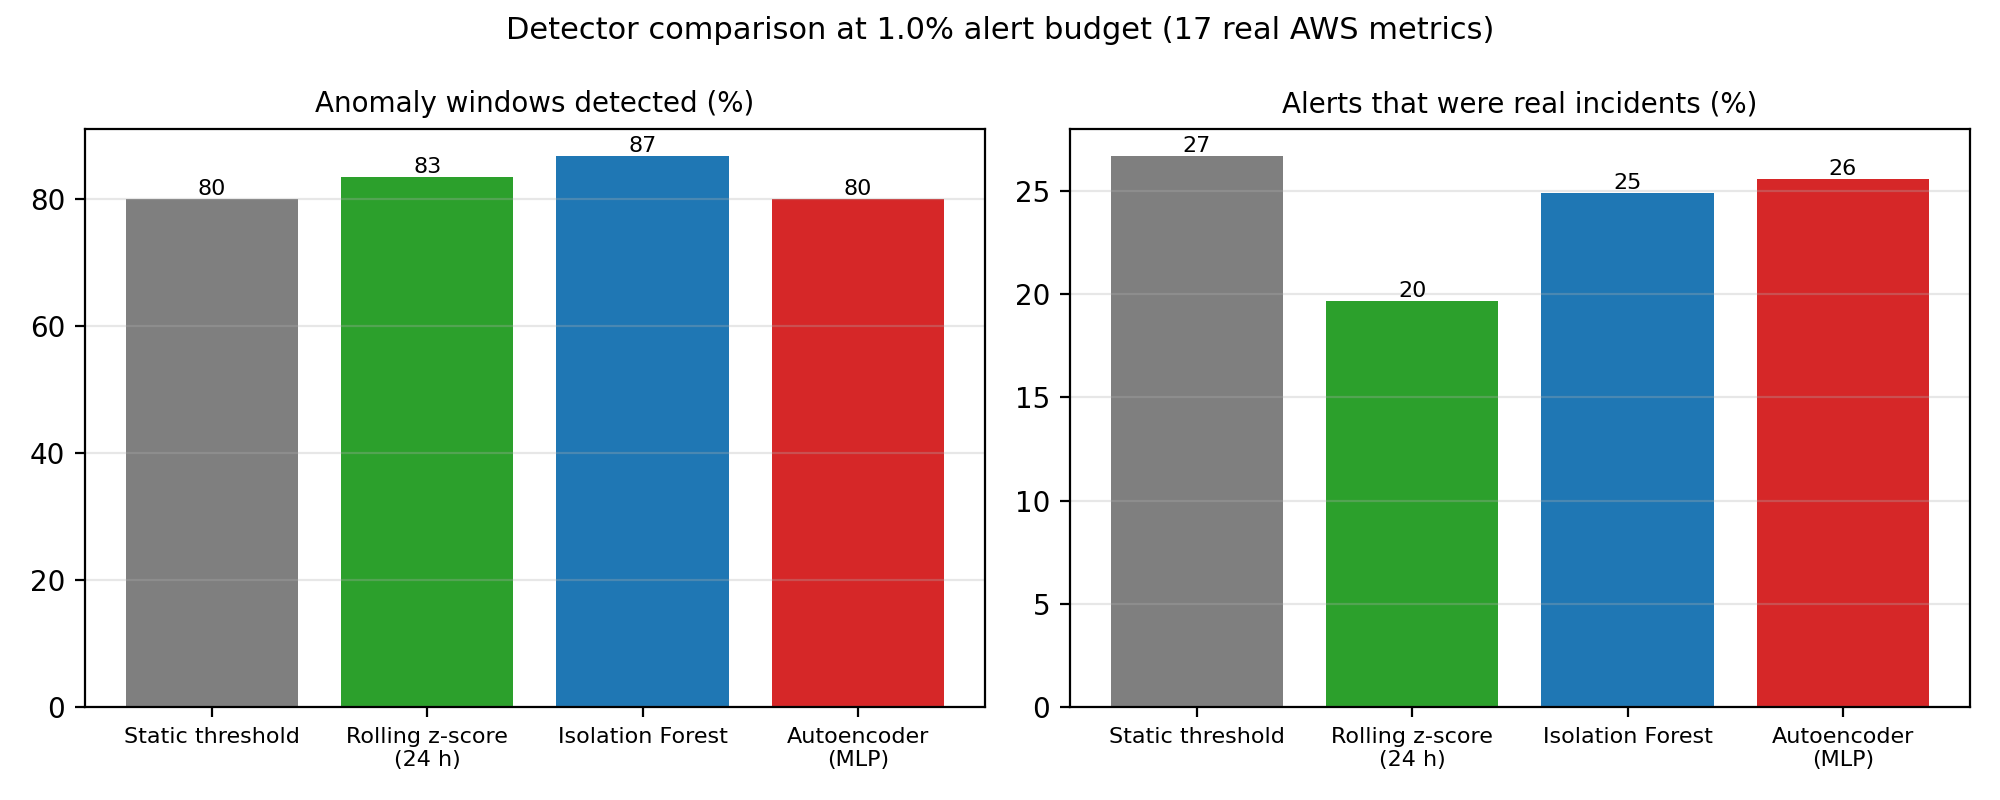

The data file committed next to this chart (first rows):
Detector, Alert budget (%), Windows detected, Total windows, Detection rate, Alert precision, F1, False alarms per metric-day, Median alert time vs anomaly (min)
Static threshold, 1.0, 24, 30, 0.8, 0.2667, 0.4, 1.595, -22.5
Rolling z-score (24 h), 1.0, 25, 30, 0.8333, 0.1965, 0.318, 1.615, -160.0
Isolation Forest, 1.0, 26, 30, 0.8667, 0.2488, 0.3867, 1.63, -12.5
Autoencoder (MLP), 1.0, 24, 30, 0.8, 0.2556, 0.3874, 0.6701, 0.0
